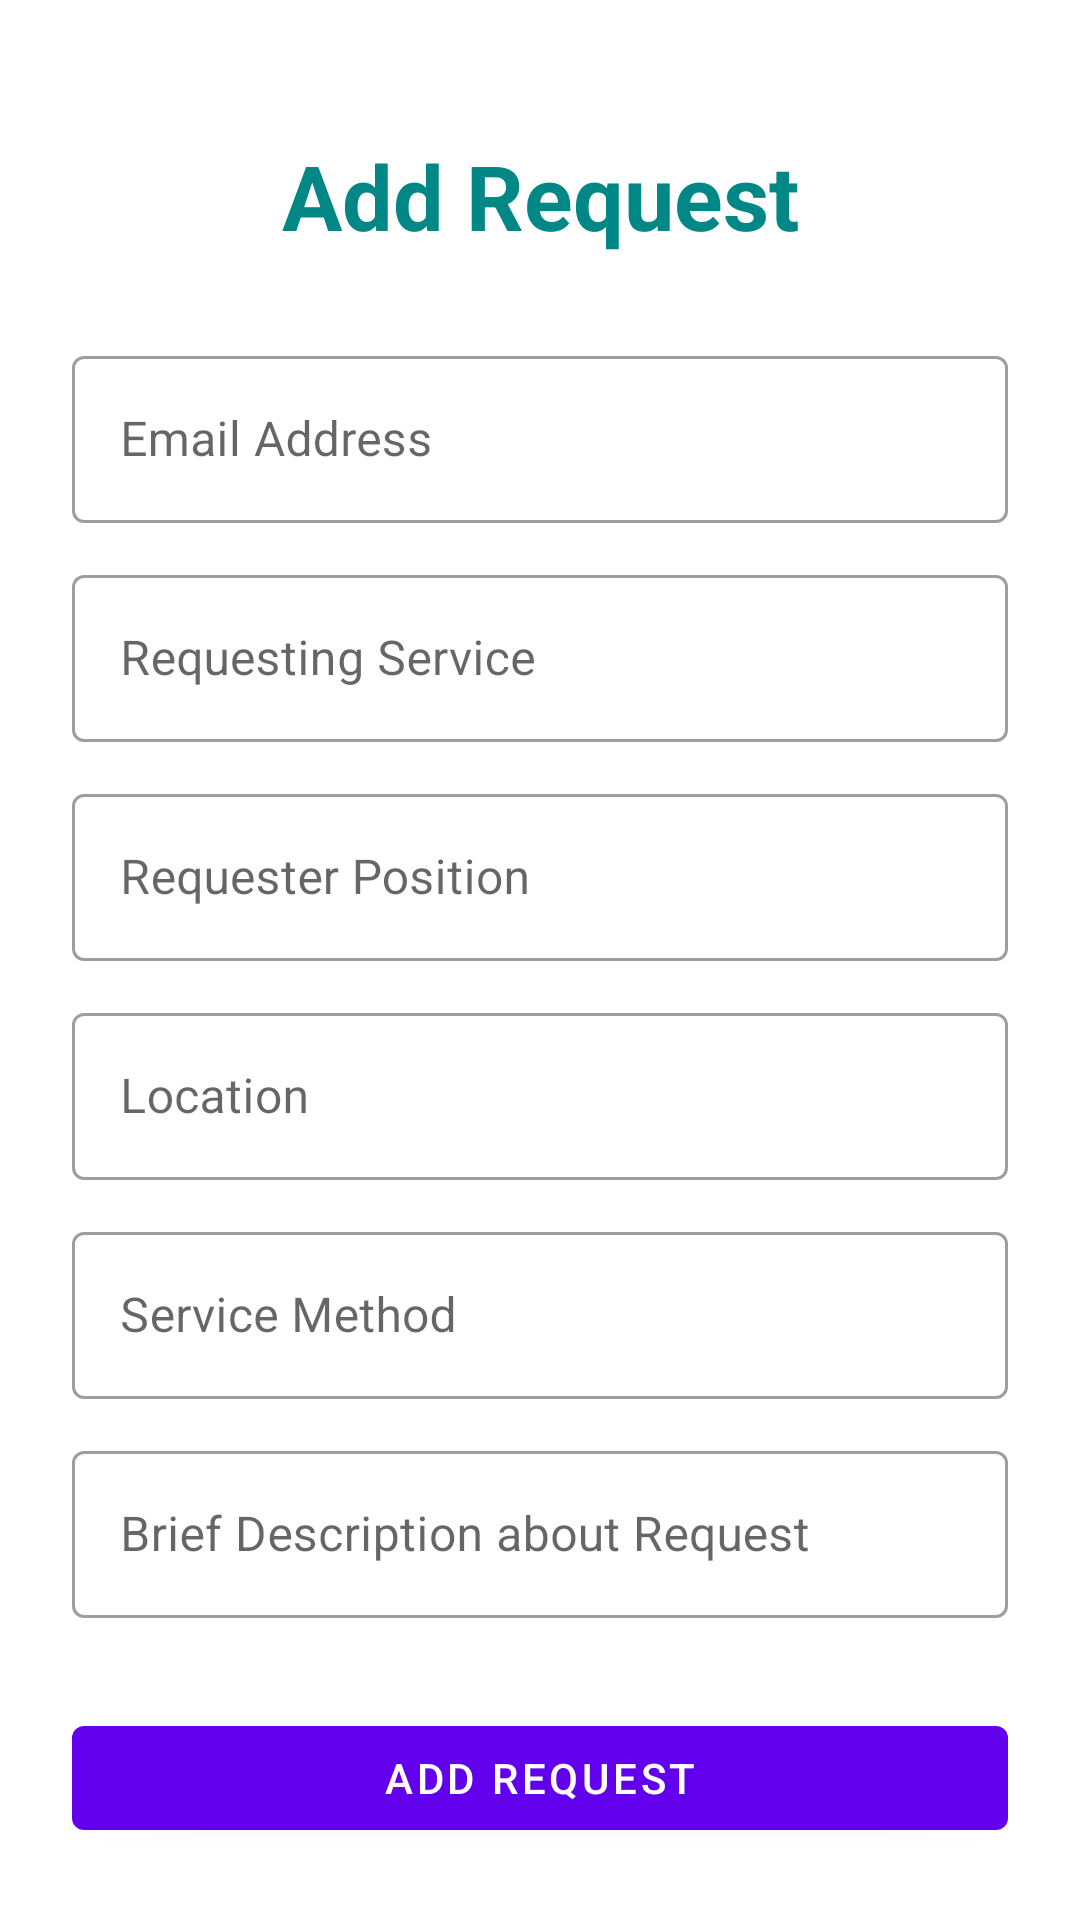

This screen was rendered from an Android layout file. Write that file and the resources it references.
<!-- AndroidManifest.xml: application theme Theme.LearnWish -->
<!-- res/layout/activity_add_service_req.xml -->
<?xml version="1.0" encoding="utf-8"?>
<LinearLayout xmlns:android="http://schemas.android.com/apk/res/android"
    xmlns:app="http://schemas.android.com/apk/res-auto"
    xmlns:tools="http://schemas.android.com/tools"
    android:layout_width="match_parent"
    android:layout_height="match_parent"
    android:orientation="vertical"
    android:background="@drawable/background_shape"
    android:padding="24dp"
    tools:context=".RegisterActivity">

    <LinearLayout
        android:layout_width="match_parent"
        android:layout_height="match_parent"
        android:orientation="vertical"
        android:layout_gravity="center"
        android:layout_marginTop="5dp">

        <TextView
            android:layout_width="match_parent"
            android:layout_height="wrap_content"
            android:text="@string/add_request"
            android:textSize="30sp"
            android:textStyle="bold"
            android:textColor="@color/teal_700"
            android:gravity="center_horizontal"
            android:layout_marginVertical="16dp"/>

        <com.google.android.material.textfield.TextInputLayout
            android:layout_width="match_parent"
            style="@style/Widget.MaterialComponents.TextInputLayout.OutlinedBox"
            android:layout_height="wrap_content"
            android:layout_marginTop="12dp">

            <com.google.android.material.textfield.TextInputEditText
                android:id="@+id/EmailAddress"
                android:layout_width="match_parent"
                android:layout_height="wrap_content"
                android:hint="@string/email_address"
                android:inputType="text"
                android:enabled="false"/>
        </com.google.android.material.textfield.TextInputLayout>

        <com.google.android.material.textfield.TextInputLayout
            android:layout_width="match_parent"
            style="@style/Widget.MaterialComponents.TextInputLayout.OutlinedBox"
            android:layout_height="wrap_content"
            android:layout_marginTop="12dp">

            <com.google.android.material.textfield.TextInputEditText
                android:id="@+id/Service"
                android:layout_width="match_parent"
                android:layout_height="wrap_content"
                android:hint="@string/requesting_service"
                android:inputType="text" />
        </com.google.android.material.textfield.TextInputLayout>

        <com.google.android.material.textfield.TextInputLayout
            android:layout_width="match_parent"
            style="@style/Widget.MaterialComponents.TextInputLayout.OutlinedBox"
            android:layout_height="wrap_content"
            android:layout_marginTop="12dp">

            <com.google.android.material.textfield.TextInputEditText
                android:id="@+id/Position"
                android:layout_width="match_parent"
                android:layout_height="wrap_content"
                android:hint="@string/requester_position"
                android:inputType="text"/>
        </com.google.android.material.textfield.TextInputLayout>

        <com.google.android.material.textfield.TextInputLayout
            android:layout_width="match_parent"
            style="@style/Widget.MaterialComponents.TextInputLayout.OutlinedBox"
            android:layout_height="wrap_content"
            android:layout_marginTop="12dp">

            <com.google.android.material.textfield.TextInputEditText
                android:id="@+id/Location"
                android:layout_width="match_parent"
                android:layout_height="wrap_content"
                android:hint="@string/location"
                android:inputType="text"/>
        </com.google.android.material.textfield.TextInputLayout>

        <com.google.android.material.textfield.TextInputLayout
            android:layout_width="match_parent"
            style="@style/Widget.MaterialComponents.TextInputLayout.OutlinedBox"
            android:layout_height="wrap_content"
            android:layout_marginTop="12dp">

            <com.google.android.material.textfield.TextInputEditText
                android:id="@+id/Method"
                android:layout_width="match_parent"
                android:layout_height="wrap_content"
                android:hint="@string/service_method"
                android:inputType="text"/>

        </com.google.android.material.textfield.TextInputLayout>

        <com.google.android.material.textfield.TextInputLayout
            android:layout_width="match_parent"
            style="@style/Widget.MaterialComponents.TextInputLayout.OutlinedBox"
            android:layout_height="wrap_content"
            android:layout_marginTop="12dp">

            <com.google.android.material.textfield.TextInputEditText
                android:id="@+id/Description"
                android:layout_width="match_parent"
                android:layout_height="wrap_content"
                android:inputType="textImeMultiLine|textMultiLine"
                android:hint="@string/brief_description_about_request" />

        </com.google.android.material.textfield.TextInputLayout>

        <com.google.android.material.button.MaterialButton
            android:id="@+id/AddReqBtn"
            android:layout_width="match_parent"
            android:layout_height="wrap_content"
            android:layout_marginTop="30dp"
            android:text="@string/add_request"/>

        
        
        
        
        
        
        
        


    </LinearLayout>

</LinearLayout>
<!-- resources referenced by this layout -->
<resources>
  <!-- drawable background_shape (drawable) -->
  <?xml version="1.0" encoding="utf-8"?>
  
  <shape xmlns:android="http://schemas.android.com/apk/res/android">
  
      <solid android:color="@color/blue1"/>
      <corners android:bottomRightRadius="300dp"
          android:bottomLeftRadius="40dp"
          />
      <size android:height="20dp"
          android:width="20dp"/>
  
  </shape>
  <string name="add_request">Add Request</string>
  <string name="brief_description_about_request">Brief Description about Request</string>
  <string name="email_address">Email Address</string>
  <string name="location">Location</string>
  <string name="requester_position">Requester Position</string>
  <string name="requesting_service">Requesting Service</string>
  <string name="service_method">Service Method</string>
  <style name="Theme.LearnWish" parent="Theme.MaterialComponents.DayNight.NoActionBar">
          
          <item name="colorPrimary">@color/purple_500</item>
          <item name="colorPrimaryVariant">@color/purple_700</item>
          <item name="colorOnPrimary">@color/white</item>
          
          <item name="colorSecondary">@color/teal_200</item>
          <item name="colorSecondaryVariant">@color/teal_700</item>
          <item name="colorOnSecondary">@color/black</item>
          
          <item name="android:statusBarColor" tools:targetApi="l">?attr/colorPrimaryVariant</item>
          
      </style>
  <!-- not gathered from this repository: default colours our renderer supplied (Android Studio template values) -->
  <color name="purple_500">#FF6200EE</color>
  <color name="purple_700">#FF3700B3</color>
  <color name="teal_200">#FF03DAC5</color>
  <color name="teal_700">#FF018786</color>
  <color name="black">#FF000000</color>
  <color name="white">#FFFFFFFF</color>
</resources>
